Run: headless pygame with SDL's dummy video driver; simulated clock (each Clock.tick advances the game by its frame time, no real sleeping); random seed 0; keys injected as events and as key.get_pressed() state; mouse plan: one left click at the window centre at the start of phase 2, then a move to the lower-right quarter at the start of phase 3.
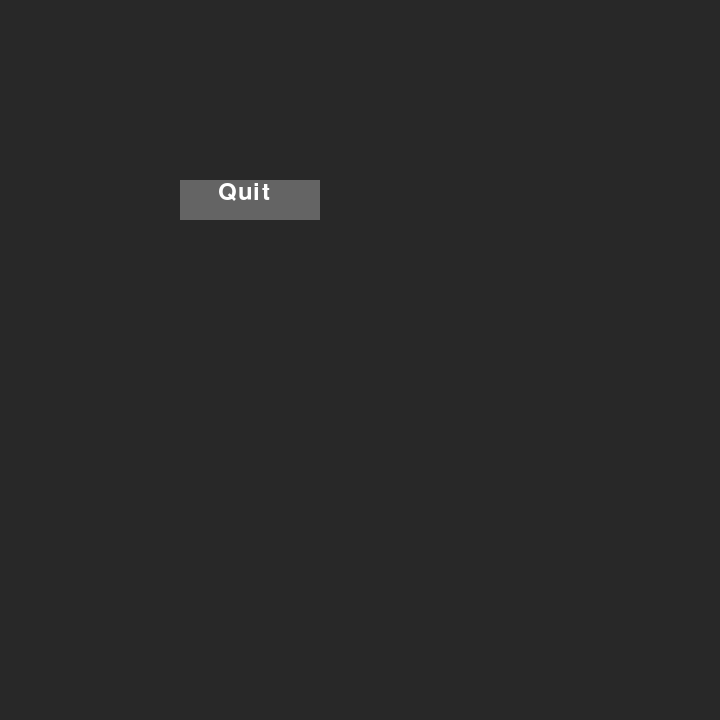
Frame 1 of 4 · flips 1–60 · no input
Frame 2 of 4 · flips 61–180 · clicked the window centre · tapped SPACE, RETURN · held RIGHT (→), D · screen unchanged from frame 1, image omitted
Frame 3 of 4 · flips 181–300 · moved the mouse to the lower-right quarter · held DOWN (↓), S · screen unchanged from frame 2, image omitted
Frame 4 of 4 · flips 301–420 · held LEFT (←), A, UP (↑), W · screen unchanged from frame 3, image omitted

The pygame program that drew these frames:

import pygame # type: ignore
import sys 
import random
  
pygame.init() # initializing the constructor 
 
  
# screen resolution 
res = (720,720) 
  
# Names the window
pygame.display.set_caption('Random Title')

# opens up a window 
screen = pygame.display.set_mode(res) 
  
# white color 
white = (255,255,255) 
  
# light shade of the button 
color_light = (170,170,170)

  
# dark shade of the button 
color_dark = (100,100,100) 
alphabet = [chr(i) for i in range(97, 123)]
# stores the width of the 
# screen into a variable 
width = screen.get_width() 
  
# stores the height of the 
# screen into a variable 
height = screen.get_height() 
  
# defining a font 
smallfont = pygame.font.SysFont('Arial',35) 

  
# rendering a text written in 
# this font 

text = smallfont.render('Quit' , True , white) 

while True: 
    # fills the screen with a color 
    screen.fill((40,40,40)) # R G B 

    # stores the (x,y) coordinates into 
    # the variable as a tuple 
    mouse = pygame.mouse.get_pos() # Stores mouse coordinates


    # QUIT BUTTON ================================
    if width/4 <= mouse[0] <= width/4+140 and height/4 <= mouse[1] <= height/4+40: 
        pygame.draw.rect(screen,color_light,[width/4,height/4,140,40]) 
          
    else: 
        pygame.draw.rect(screen,color_dark,[width/4,height/4,140,40]) 

    # superimposing the text onto quit button
    screen.blit(text , (width/4+38,height/4)) 

    # END QUIT BUTTON ===================================

    # updates the frames of the game 
    pygame.display.update() 

    quit = 0

    for ev in pygame.event.get(): 
          
        if ev.type == pygame.QUIT: 
            pygame.quit() 
            quit = 1
            break
              
        #checks if a mouse is clicked 
        if ev.type == pygame.MOUSEBUTTONDOWN:
            # This is where you find out where the button was clicking with the coordinates
            #if the mouse is clicked on the 
            # button the game is terminated 
            if width/4 <= mouse[0] <= width/4+140 and height/4 <= mouse[1] <= height/4+40: 
                pygame.quit() 
                quit = 1
                break
    
    if quit == 1:
        break

    pygame.display.set_caption(random.choice(alphabet))    
